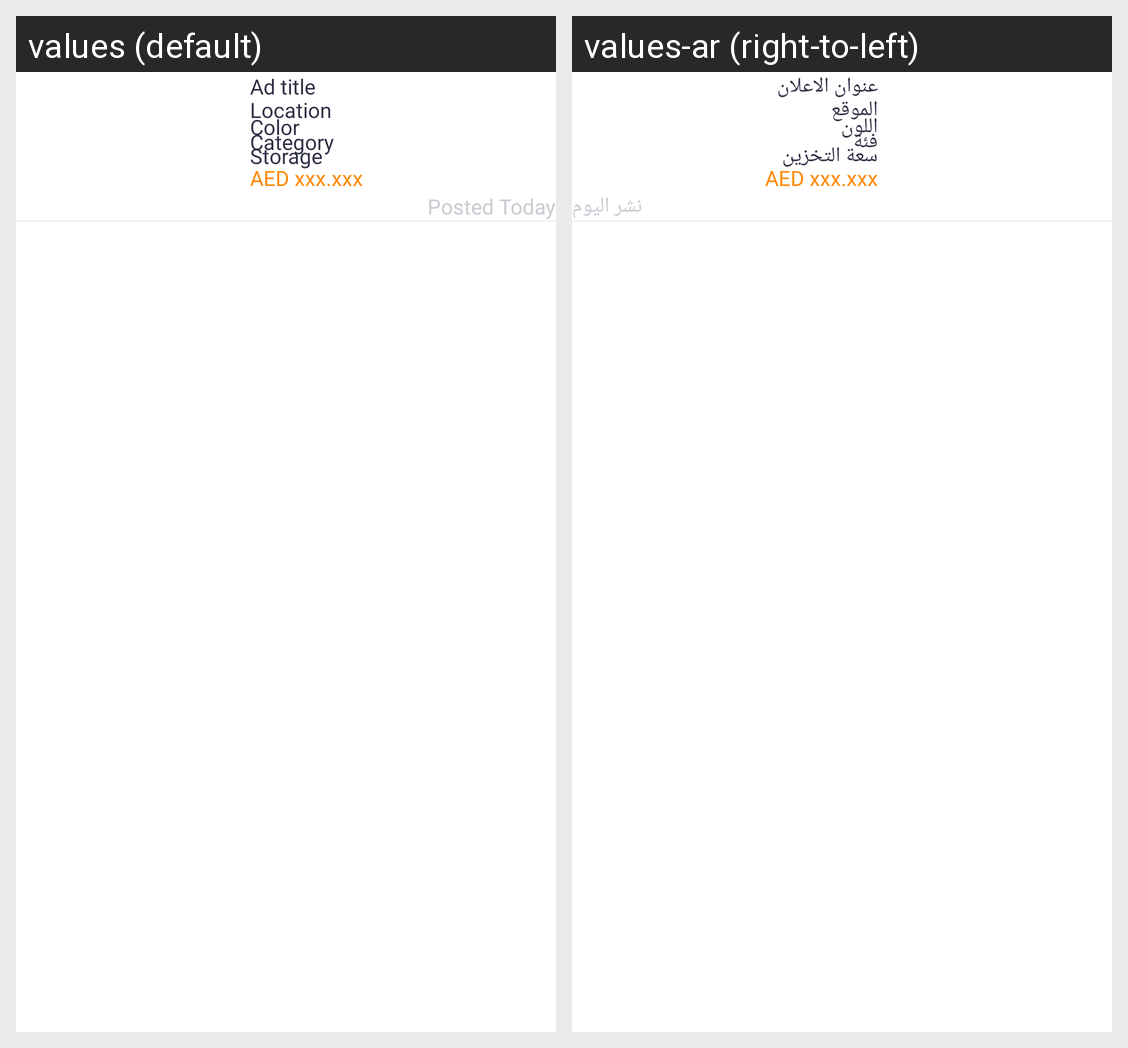

The Android screen above is rendered under two locales of the same app. Produce the string resources it draws, with the default and per-locale values.
Android screen res/layout/electronic_item_layout.xml rendered under 2 locales, left to right: values (default), values-ar (right-to-left). Device: Nexus 5 (rendered at 1080×1920; each locale shown at half size, 540×960, under a caption strip naming it); theme Theme.InsouqApplication.
Strings drawn on this screen, with the default value and each locale's value (text and hints the layout hard-codes, and strings that could not be matched under every locale, appear in the picture but are not listed):

ad_title
  values: Ad title
  values-ar: عنوان الاعلان

location
  values: Location
  values-ar: الموقع

color
  values: Color
  values-ar: اللون

category
  values: Category
  values-ar: فئة

storage
  values: Storage
  values-ar: سعة التخزين

posted
  values: Posted Today
  values-ar: نشر اليوم
